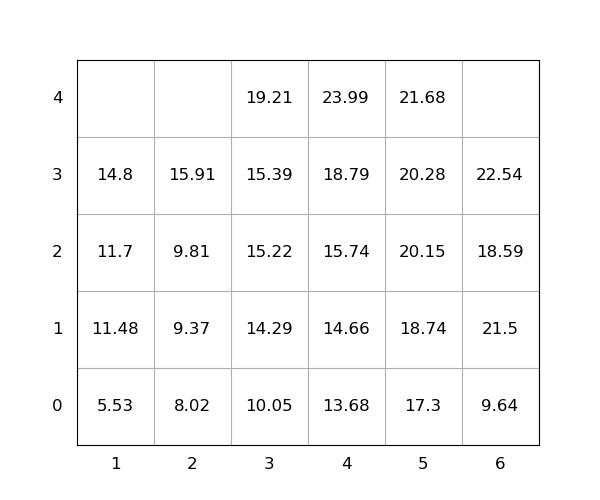

The table this chart was drawn from, first rows:
idx, loc_x, loc_y, loc_z, weight, group, score, seq, reloc, size(ft)
1, 6, 0, 0, 9.64, 0, 9.64, 1, 0, 20
2, 1, 0, 0, 5.53, 0, 5.53, 2, 0, 20
3, 6, 0, 1, 21.5, 0, 21.5, 3, 1.0, 20
4, 5, 0, 0, 17.3, 0, 17.3, 4, 0, 20
5, 5, 0, 1, 18.74, 0, 18.74, 5, 0, 20
6, 5, 0, 2, 20.15, 0, 20.15, 6, 0, 20
7, 5, 0, 3, 20.28, 0, 20.28, 7, 0, 20
8, 6, 0, 2, 18.59, 0, 18.59, 8, 1.0, 20
9, 4, 0, 0, 13.68, 0, 13.68, 9, 0, 20
10, 1, 0, 1, 11.48, 0, 11.48, 10, 0, 20
11, 3, 0, 0, 10.05, 0, 10.05, 11, 0, 20
12, 3, 0, 1, 14.29, 0, 14.29, 12, 0, 20
13, 5, 0, 4, 21.68, 0, 21.68, 13, 0, 20
14, 6, 0, 3, 22.54, 0, 22.54, 14, 1.0, 20
15, 3, 0, 2, 15.22, 0, 15.22, 15, 0, 20
16, 4, 0, 1, 14.66, 0, 14.66, 16, 0, 20
17, 4, 0, 2, 15.74, 0, 15.74, 17, 0, 20
18, 1, 0, 2, 11.7, 0, 11.7, 18, 0, 20
19, 2, 0, 0, 8.02, 0, 8.02, 19, 0, 20
20, 4, 0, 3, 18.79, 0, 18.79, 20, 0, 20
21, 4, 0, 4, 23.99, 0, 23.99, 21, 0, 20
22, 3, 0, 3, 15.39, 0, 15.39, 22, 0, 20
23, 3, 0, 4, 19.21, 0, 19.21, 23, 0, 20
24, 1, 0, 3, 14.8, 0, 14.8, 24, 0, 20
25, 2, 0, 1, 9.37, 0, 9.37, 25, 0, 20
26, 2, 0, 2, 9.81, 0, 9.81, 26, 0, 20
27, 2, 0, 3, 15.91, 0, 15.91, 27, 0, 20
